The GitHub repository cartick1907/BTP contains a labelled image folder "Dataset" with 5 categories: MR gad, PET FDG scan, SPECT scan, SPECT T1, SPECT technetium. Examples follow, each with its label.

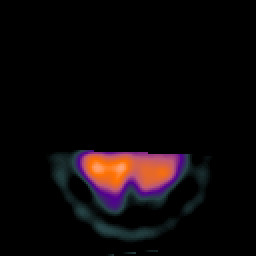
Label: SPECT scan

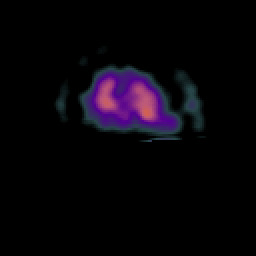
Label: SPECT scan

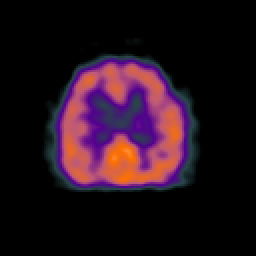
Label: SPECT scan

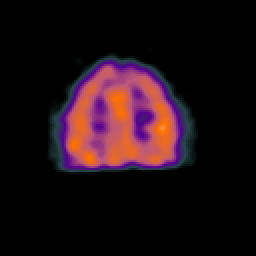
Label: SPECT scan

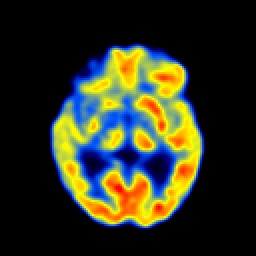
Label: PET FDG scan

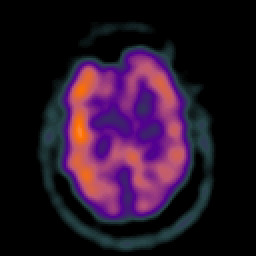
Label: SPECT scan
